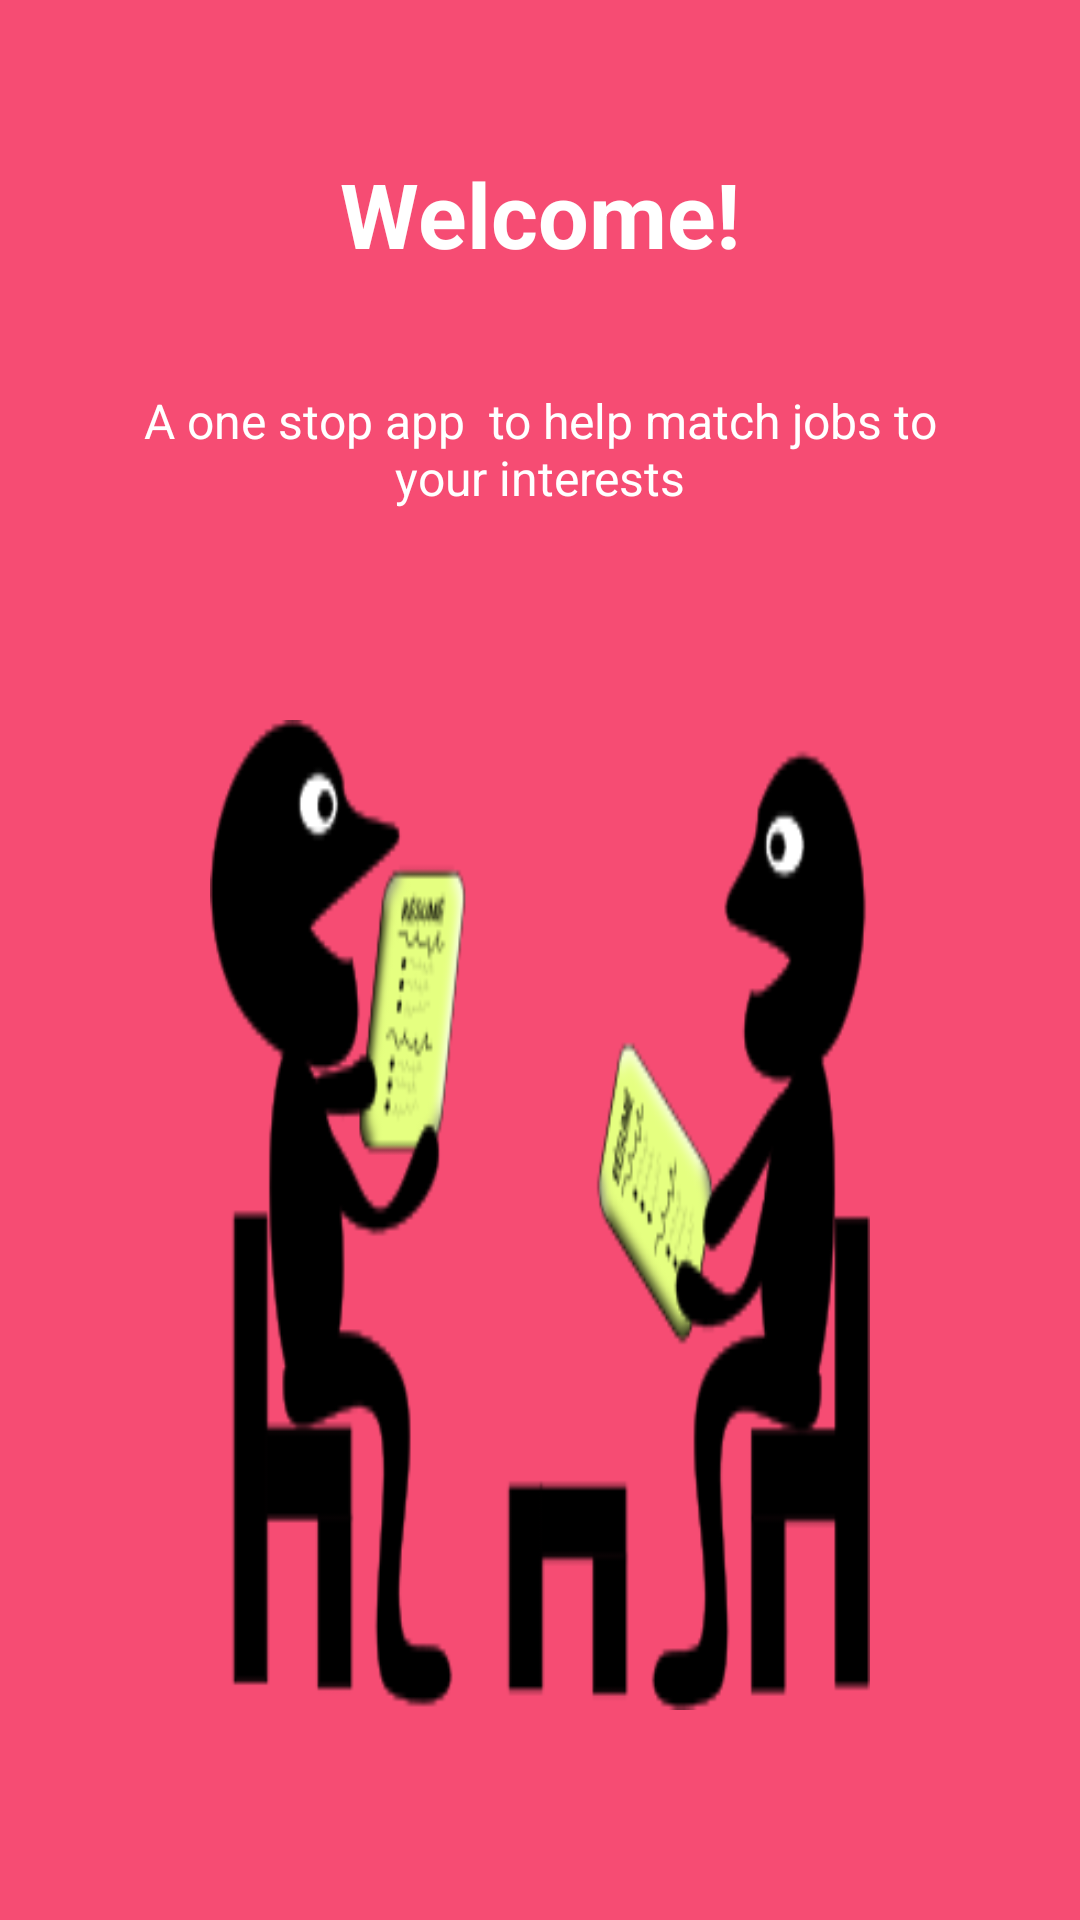

Write the Android layout XML for this screen, with the resource values it uses.
<!-- AndroidManifest.xml: application theme AppTheme -->
<!-- res/layout/welcome_slide1.xml -->
<?xml version="1.0" encoding="utf-8"?>

<RelativeLayout xmlns:android="http://schemas.android.com/apk/res/android"
    android:layout_width="match_parent"
    android:layout_height="match_parent"
    android:background="@color/bg_screen1">

    <LinearLayout
        android:layout_width="wrap_content"
        android:layout_height="wrap_content"
        android:layout_centerInParent="true"
        android:gravity="center_horizontal"
        android:orientation="vertical"
        android:id="@+id/linearLayout5">

    </LinearLayout>

    <ImageView
        android:layout_width="fill_parent"
        android:layout_height="fill_parent"
        android:id="@+id/imageView2"
        android:background="@drawable/jobpx"
        android:layout_below="@+id/textView2"
        android:layout_centerHorizontal="true"
        android:layout_margin="70dp" />

    <TextView
        android:layout_width="wrap_content"
        android:layout_height="wrap_content"
        android:text="@string/slide_1_title"
        android:textColor="@android:color/white"
        android:textSize="30dp"
        android:textStyle="bold"
        android:layout_marginTop="51dp"
        android:id="@+id/textView"
        android:layout_alignParentTop="true"
        android:layout_centerHorizontal="true" />

    <TextView
        android:layout_width="wrap_content"
        android:layout_height="wrap_content"
        android:paddingLeft="40dp"
        android:paddingRight="40dp"
        android:text="A one stop app  to help match jobs to your interests"
        android:textAlignment="center"
        android:textColor="@android:color/white"
        android:textSize="16dp"
        android:id="@+id/textView2"
        android:layout_below="@+id/textView"
        android:layout_alignParentLeft="true"
        android:layout_alignParentStart="true"
        android:layout_marginTop="38dp" />

</RelativeLayout>
<!-- resources referenced by this layout -->
<resources>
  <color name="bg_screen1">#f64c73</color>
  <!-- drawable jobpx: png bitmap (drawable-mdpi, 14128 bytes) -->
  <string name="slide_1_title">Welcome!</string>
  <style name="AppTheme" parent="Theme.AppCompat.Light.DarkActionBar">
          
          <item name="colorPrimary">@color/colorPrimary</item>
          <item name="colorPrimaryDark">@color/colorAccent</item>
          <item name="colorAccent">@color/colorAccent</item>
          <item name="android:actionMenuTextColor">@color/bg_screen6</item>
      </style>
  <color name="colorPrimary">#607D8B</color>
  <color name="colorAccent">#928e8e</color>
  <color name="bg_screen6">#512DA8</color>
</resources>
